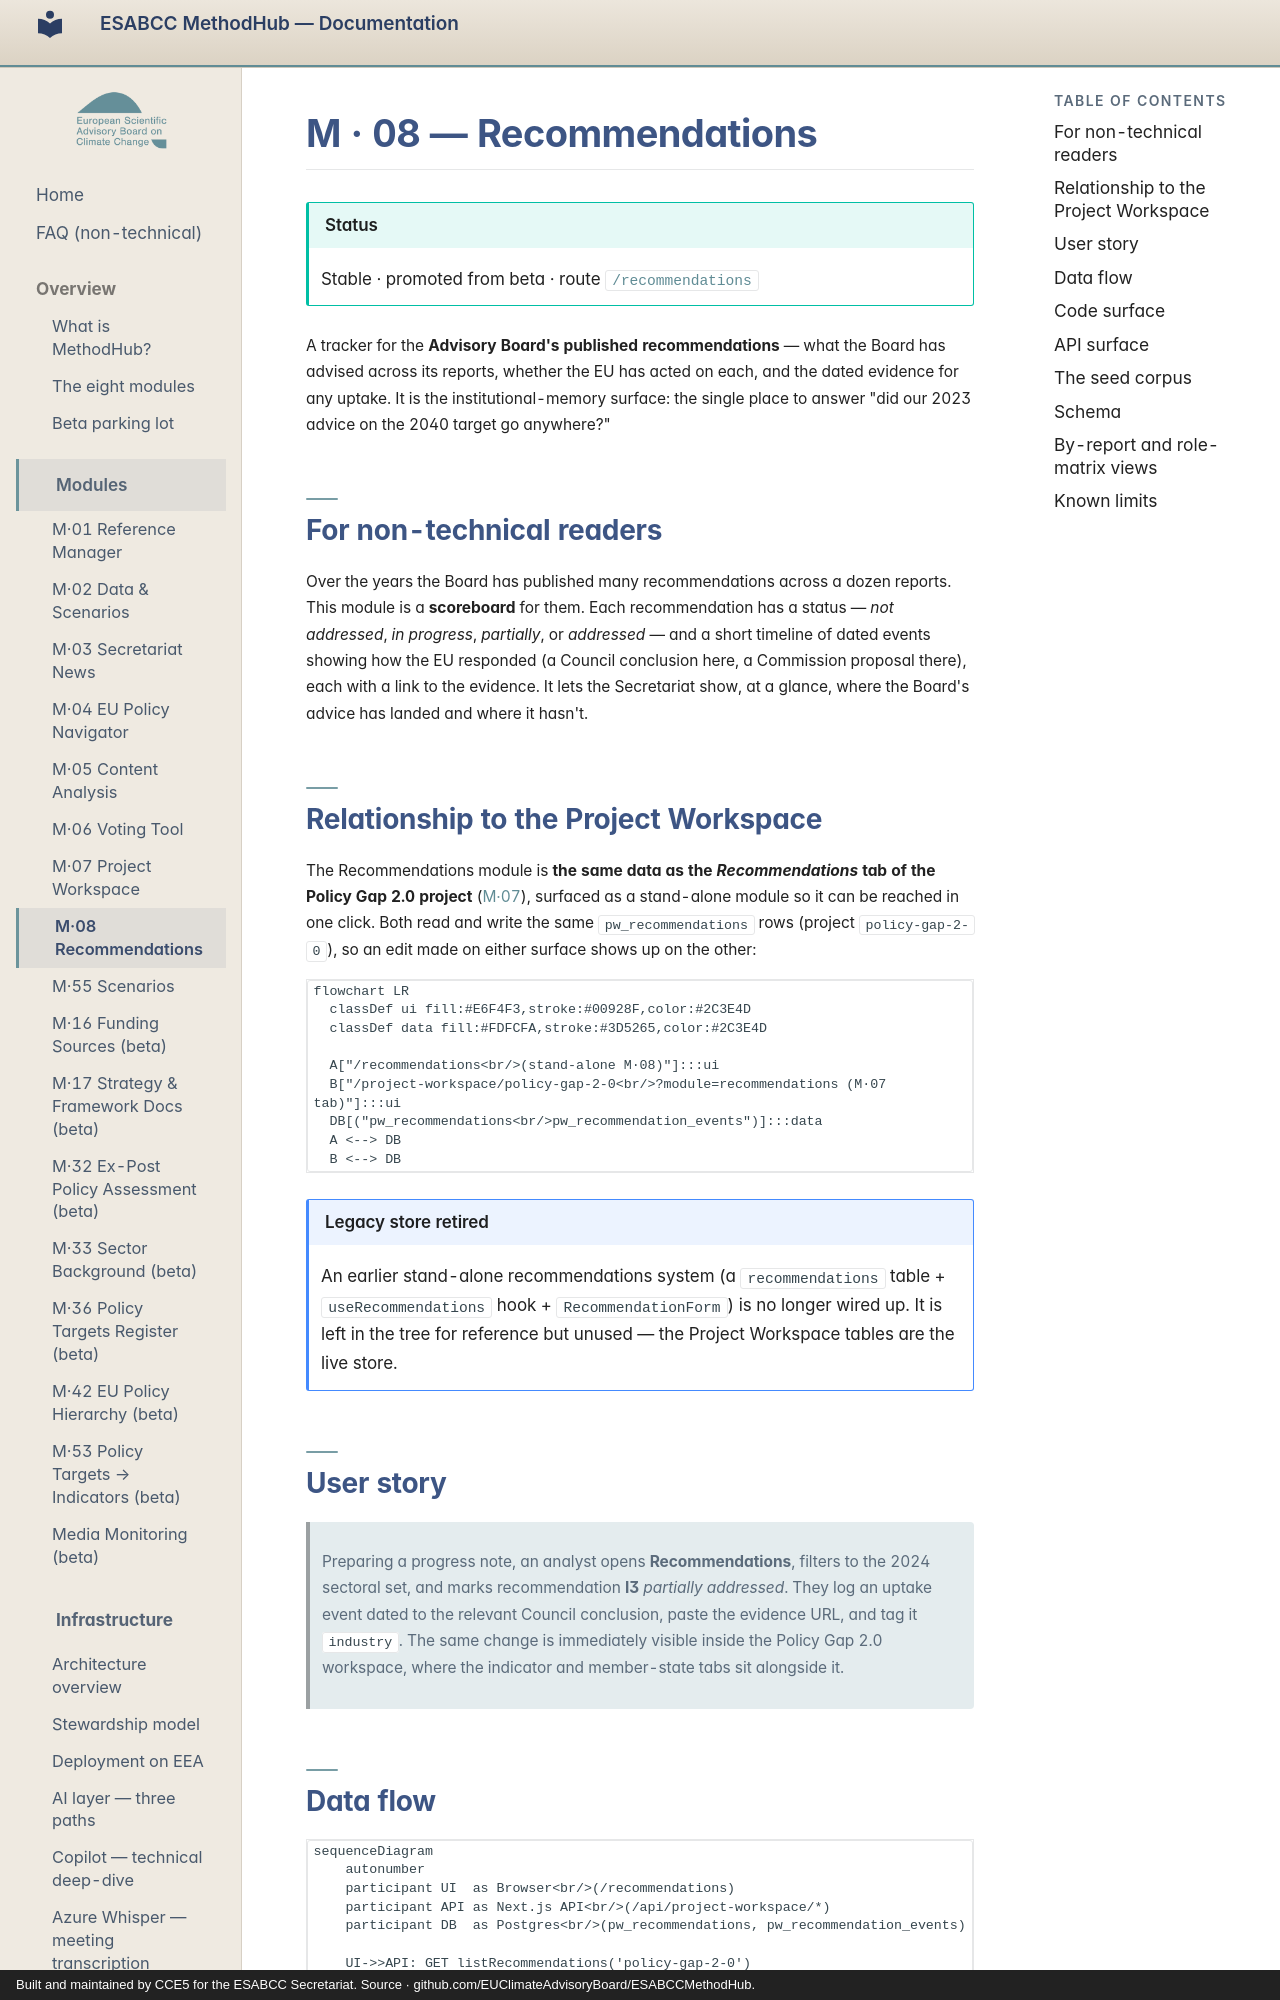

repository: EUClimateAdvisoryBoard/ESABCCMethodHub · page: modules/recommendations/index.html · generator: mkdocs · copyright: Built and maintained by CCE5 for the ESABCC Secretariat. Source · github.com/EUClimateAdvisoryBoard/ESABCCMethodHub.

# M · 08 — Recommendations

!!! tip "Status"
    Stable · promoted from beta · route [`/recommendations`](https://github.com/EUClimateAdvisoryBoard/ESABCCMethodHub/tree/main/src/app/recommendations)

A tracker for the **Advisory Board's published recommendations** — what the
Board has advised across its reports, whether the EU has acted on each, and
the dated evidence for any uptake. It is the institutional-memory surface: the
single place to answer "did our 2023 advice on the 2040 target go anywhere?"

## For non-technical readers

Over the years the Board has published many recommendations across a dozen
reports. This module is a **scoreboard** for them. Each recommendation has a
status — *not addressed*, *in progress*, *partially*, or *addressed* — and a
short timeline of dated events showing how the EU responded (a Council
conclusion here, a Commission proposal there), each with a link to the
evidence. It lets the Secretariat show, at a glance, where the Board's advice
has landed and where it hasn't.

## Relationship to the Project Workspace

The Recommendations module is **the same data as the *Recommendations* tab of
the Policy Gap 2.0 project** ([M·07](project-workspace.md)), surfaced as a
stand-alone module so it can be reached in one click. Both read and write the
same `pw_recommendations` rows (project `policy-gap-2-0`), so an edit made on
either surface shows up on the other:

```mermaid
flowchart LR
  classDef ui fill:#E6F4F3,stroke:#00928F,color:#2C3E4D
  classDef data fill:#FDFCFA,stroke:#3D5265,color:#2C3E4D

  A["/recommendations<br/>(stand-alone M·08)"]:::ui
  B["/project-workspace/policy-gap-2-0<br/>?module=recommendations (M·07 tab)"]:::ui
  DB[("pw_recommendations<br/>pw_recommendation_events")]:::data
  A <--> DB
  B <--> DB
```

!!! note "Legacy store retired"
    An earlier stand-alone recommendations system (a `recommendations` table +
    `useRecommendations` hook + `RecommendationForm`) is no longer wired up.
    It is left in the tree for reference but unused — the Project Workspace
    tables are the live store.

## User story

> Preparing a progress note, an analyst opens **Recommendations**, filters to
> the 2024 sectoral set, and marks recommendation **I3** *partially
> addressed*. They log an uptake event dated to the relevant Council
> conclusion, paste the evidence URL, and tag it `industry`. The same change
> is immediately visible inside the Policy Gap 2.0 workspace, where the
> indicator and member-state tabs sit alongside it.

## Data flow

```mermaid
sequenceDiagram
    autonumber
    participant UI  as Browser<br/>(/recommendations)
    participant API as Next.js API<br/>(/api/project-workspace/*)
    participant DB  as Postgres<br/>(pw_recommendations, pw_recommendation_events)

    UI->>API: GET listRecommendations('policy-gap-2-0')
    API->>DB: SELECT recs + events (seed-backfilled)
    DB-->>API: rows
    API-->>UI: tracker with status + timeline

    UI->>API: PATCH /recommendations/[id]  { status, tags }
    API->>DB: UPDATE pw_recommendations
    UI->>API: POST /recommendation-events  { date, note, sourceUrl }
    API->>DB: INSERT pw_recommendation_events
    API-->>UI: updated row + event
```
